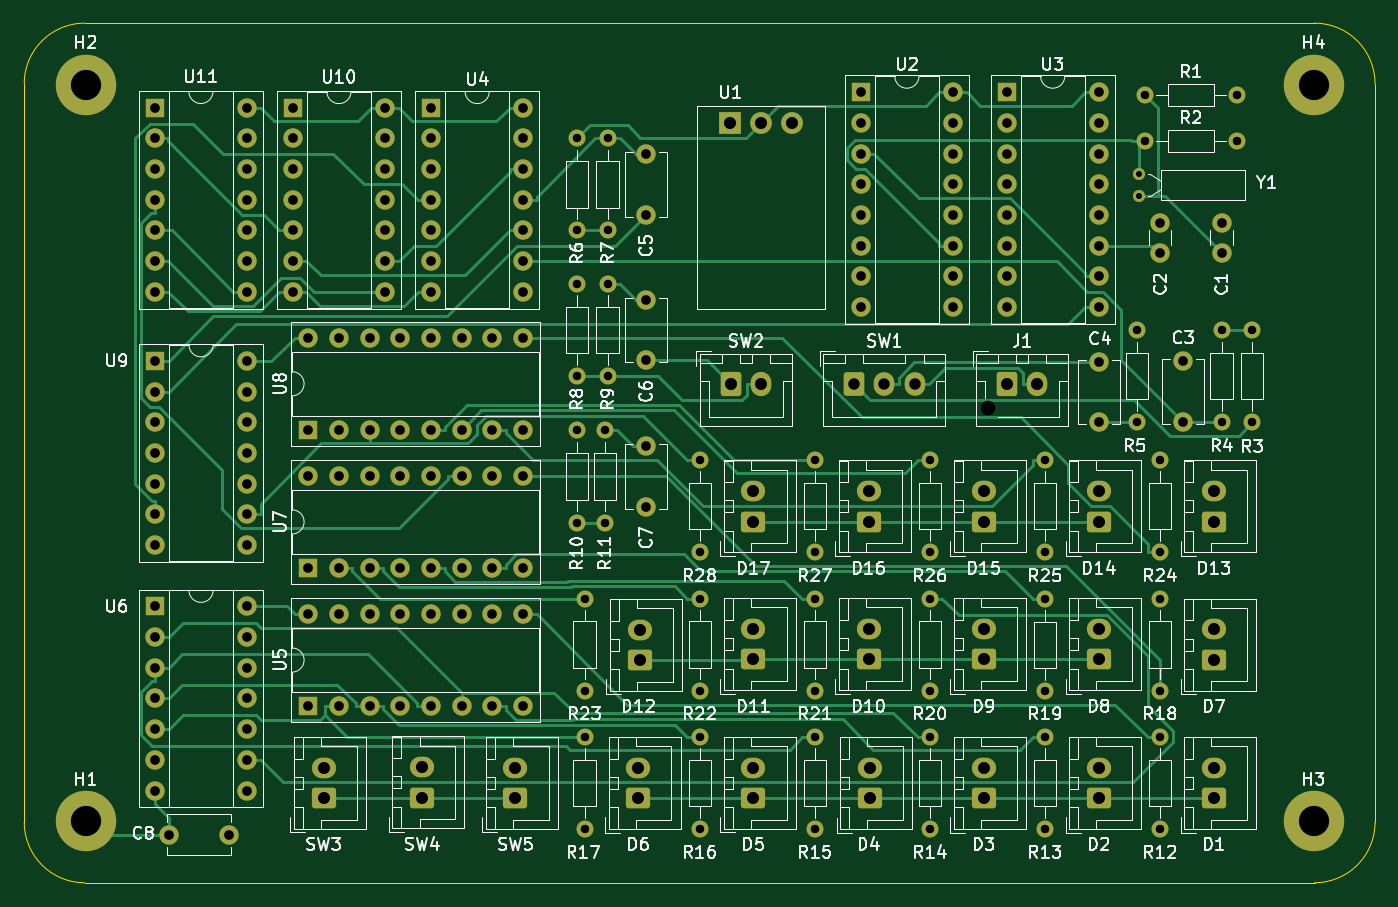
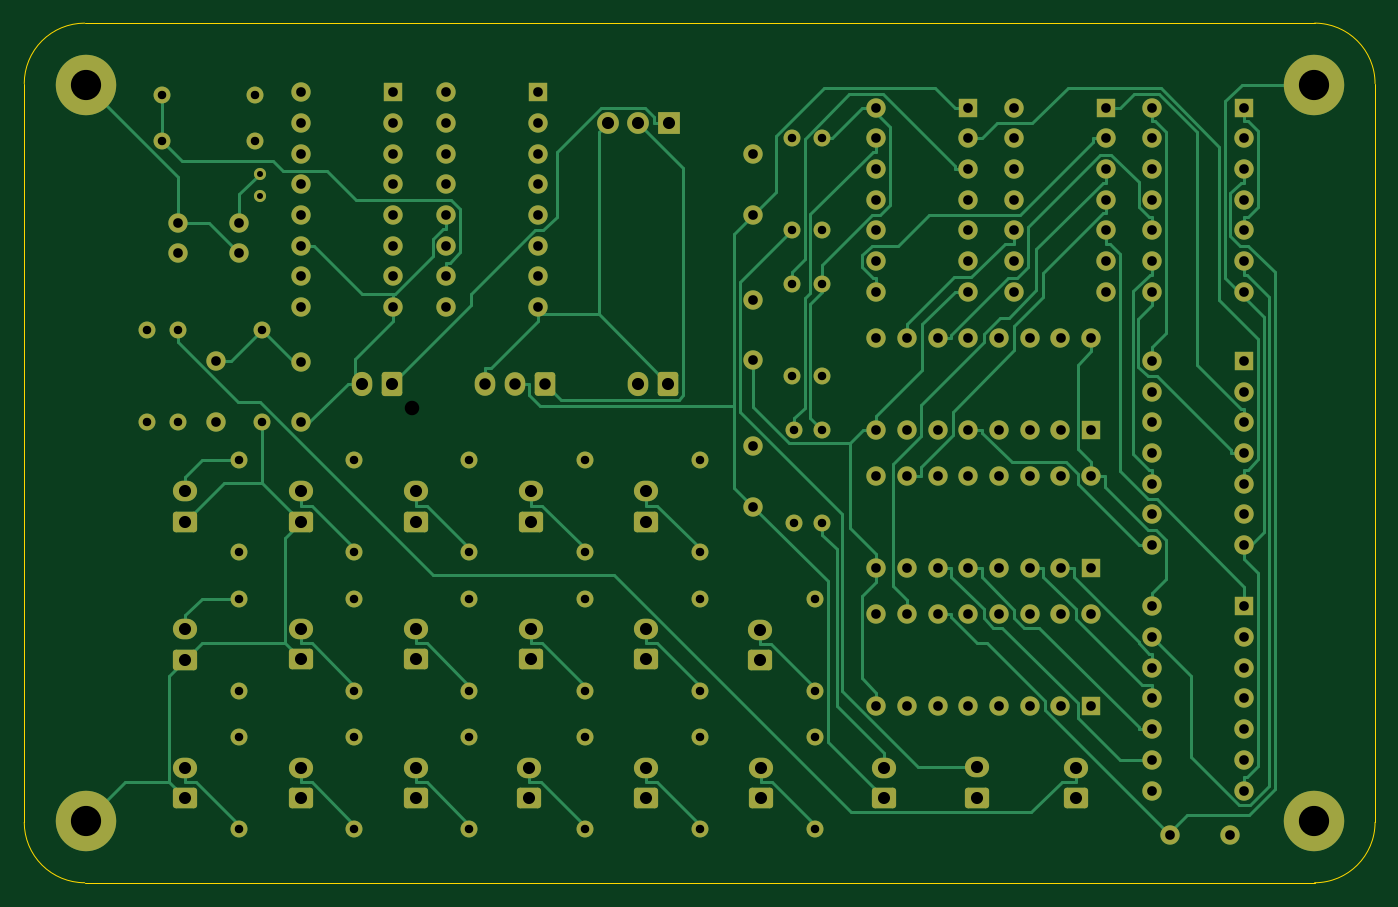
Circuit board: 11 layer files. Board 111.8 x 71.1 mm.
- bottom_copper: binary_clock-B_Cu.gbr (48329 bytes)
- bottom_mask: binary_clock-B_Mask.gbr (11593 bytes)
- paste: binary_clock-B_Paste.gbr (491 bytes)
- bottom_silk: binary_clock-B_Silkscreen.gbr (492 bytes)
- outline: binary_clock-Edge_Cuts.gbr (1029 bytes)
- top_copper: binary_clock-F_Cu.gbr (44274 bytes)
- top_mask: binary_clock-F_Mask.gbr (11593 bytes)
- paste: binary_clock-F_Paste.gbr (491 bytes)
- top_silk: binary_clock-F_Silkscreen.gbr (149712 bytes)
- drill: binary_clock-NPTH.drl (349 bytes)
- drill: binary_clock-PTH.drl (3999 bytes)

=== bottom_copper: binary_clock-B_Cu.gbr (48329 bytes, source omitted) ===
=== bottom_mask: binary_clock-B_Mask.gbr (11593 bytes, source omitted) ===
=== paste: binary_clock-B_Paste.gbr ===
G04 #@! TF.GenerationSoftware,KiCad,Pcbnew,7.0.1*
G04 #@! TF.CreationDate,2023-04-19T00:28:21-05:00*
G04 #@! TF.ProjectId,binary_clock,62696e61-7279-45f6-936c-6f636b2e6b69,rev?*
G04 #@! TF.SameCoordinates,Original*
G04 #@! TF.FileFunction,Paste,Bot*
G04 #@! TF.FilePolarity,Positive*
%FSLAX46Y46*%
G04 Gerber Fmt 4.6, Leading zero omitted, Abs format (unit mm)*
G04 Created by KiCad (PCBNEW 7.0.1) date 2023-04-19 00:28:21*
%MOMM*%
%LPD*%
G01*
G04 APERTURE LIST*
G04 APERTURE END LIST*
M02*

=== bottom_silk: binary_clock-B_Silkscreen.gbr ===
G04 #@! TF.GenerationSoftware,KiCad,Pcbnew,7.0.1*
G04 #@! TF.CreationDate,2023-04-19T00:28:21-05:00*
G04 #@! TF.ProjectId,binary_clock,62696e61-7279-45f6-936c-6f636b2e6b69,rev?*
G04 #@! TF.SameCoordinates,Original*
G04 #@! TF.FileFunction,Legend,Bot*
G04 #@! TF.FilePolarity,Positive*
%FSLAX46Y46*%
G04 Gerber Fmt 4.6, Leading zero omitted, Abs format (unit mm)*
G04 Created by KiCad (PCBNEW 7.0.1) date 2023-04-19 00:28:21*
%MOMM*%
%LPD*%
G01*
G04 APERTURE LIST*
G04 APERTURE END LIST*
M02*

=== outline: binary_clock-Edge_Cuts.gbr ===
G04 #@! TF.GenerationSoftware,KiCad,Pcbnew,7.0.1*
G04 #@! TF.CreationDate,2023-04-19T00:28:21-05:00*
G04 #@! TF.ProjectId,binary_clock,62696e61-7279-45f6-936c-6f636b2e6b69,rev?*
G04 #@! TF.SameCoordinates,Original*
G04 #@! TF.FileFunction,Profile,NP*
%FSLAX46Y46*%
G04 Gerber Fmt 4.6, Leading zero omitted, Abs format (unit mm)*
G04 Created by KiCad (PCBNEW 7.0.1) date 2023-04-19 00:28:21*
%MOMM*%
%LPD*%
G01*
G04 APERTURE LIST*
G04 #@! TA.AperFunction,Profile*
%ADD10C,0.100000*%
G04 #@! TD*
G04 APERTURE END LIST*
D10*
X190580000Y-137160000D02*
G75*
G03*
X195580000Y-132160000I0J5000000D01*
G01*
X195580000Y-71040000D02*
X195580000Y-132160000D01*
X88820000Y-66040000D02*
X190580000Y-66040000D01*
X83820000Y-132160000D02*
X83820000Y-71040000D01*
X83820000Y-132160000D02*
G75*
G03*
X88820000Y-137160000I5000000J0D01*
G01*
X190580000Y-137160000D02*
X88820000Y-137160000D01*
X88820000Y-66040000D02*
G75*
G03*
X83820000Y-71040000I0J-5000000D01*
G01*
X195580000Y-71040000D02*
G75*
G03*
X190580000Y-66040000I-5000000J0D01*
G01*
M02*

=== top_copper: binary_clock-F_Cu.gbr (44274 bytes, source omitted) ===
=== top_mask: binary_clock-F_Mask.gbr (11593 bytes, source omitted) ===
=== paste: binary_clock-F_Paste.gbr ===
G04 #@! TF.GenerationSoftware,KiCad,Pcbnew,7.0.1*
G04 #@! TF.CreationDate,2023-04-19T00:28:21-05:00*
G04 #@! TF.ProjectId,binary_clock,62696e61-7279-45f6-936c-6f636b2e6b69,rev?*
G04 #@! TF.SameCoordinates,Original*
G04 #@! TF.FileFunction,Paste,Top*
G04 #@! TF.FilePolarity,Positive*
%FSLAX46Y46*%
G04 Gerber Fmt 4.6, Leading zero omitted, Abs format (unit mm)*
G04 Created by KiCad (PCBNEW 7.0.1) date 2023-04-19 00:28:21*
%MOMM*%
%LPD*%
G01*
G04 APERTURE LIST*
G04 APERTURE END LIST*
M02*

=== top_silk: binary_clock-F_Silkscreen.gbr (149712 bytes, source omitted) ===
=== drill: binary_clock-NPTH.drl ===
M48
; DRILL file {KiCad 7.0.1} date Wed Apr 12 01:48:52 2023
; FORMAT={-:-/ absolute / inch / decimal}
; #@! TF.CreationDate,2023-04-12T01:48:52-05:00
; #@! TF.GenerationSoftware,Kicad,Pcbnew,7.0.1
; #@! TF.FileFunction,NonPlated,1,2,NPTH
FMAT,2
INCH
; #@! TA.AperFunction,NonPlated,NPTH,ComponentDrill
T1C0.0472
%
G90
G05
T1
X6.4386Y-3.8537
T0
M30

=== drill: binary_clock-PTH.drl ===
M48
INCH,TZ
T1C0.0197
T2C0.0276
T3C0.0315
T4C0.0374
T5C0.0394
T6C0.0984
%
G90
G05
T1
X69327Y-30898
X69327Y-31646
T2
X51000Y-29750
X51000Y-32750
X51000Y-34500
X51000Y-37500
X51000Y-39266
X51000Y-42266
X51250Y-44742
X51250Y-47742
X51250Y-49250
X51250Y-52250
X51913Y-39266
X51913Y-42266
X52000Y-29750
X52000Y-32750
X52000Y-34500
X52000Y-37500
X55000Y-40234
X55000Y-43234
X55000Y-44742
X55000Y-47742
X55000Y-49250
X55000Y-52250
X58750Y-40234
X58750Y-43234
X58750Y-44742
X58750Y-47742
X58750Y-49250
X58750Y-52250
X62500Y-40234
X62500Y-43234
X62500Y-44742
X62500Y-47742
X62500Y-49250
X62500Y-52250
X66250Y-40234
X66250Y-43234
X66250Y-44750
X66250Y-47750
X66250Y-49250
X66250Y-52250
X69250Y-36000
X69250Y-39000
X69500Y-28337
X69500Y-29837
X70000Y-40234
X70000Y-43234
X70000Y-44742
X70000Y-47742
X70000Y-49250
X70000Y-52250
X72000Y-36000
X72000Y-39000
X72500Y-28337
X72500Y-29837
X73000Y-36000
X73000Y-39000
T3
X37254Y-28748
X37254Y-29748
X37254Y-30748
X37254Y-31748
X37254Y-32748
X37254Y-33748
X37254Y-34748
X37258Y-37000
X37258Y-38000
X37258Y-39000
X37258Y-40000
X37258Y-41000
X37258Y-42000
X37258Y-43000
X37258Y-44998
X37258Y-45998
X37258Y-46998
X37258Y-47998
X37258Y-48998
X37258Y-49998
X37258Y-50998
X37713Y-52432
X39682Y-52432
X40254Y-28748
X40254Y-29748
X40254Y-30748
X40254Y-31748
X40254Y-32748
X40254Y-33748
X40254Y-34748
X40258Y-37000
X40258Y-38000
X40258Y-39000
X40258Y-40000
X40258Y-41000
X40258Y-42000
X40258Y-43000
X40258Y-44998
X40258Y-45998
X40258Y-46998
X40258Y-47998
X40258Y-48998
X40258Y-49998
X40258Y-50998
X41750Y-28752
X41750Y-29752
X41750Y-30752
X41750Y-31752
X41750Y-32752
X41750Y-33752
X41750Y-34752
X42246Y-36246
X42246Y-39246
X42246Y-40746
X42246Y-43746
X42246Y-45246
X42246Y-48246
X43246Y-36246
X43246Y-39246
X43246Y-40746
X43246Y-43746
X43246Y-45246
X43246Y-48246
X44246Y-36246
X44246Y-39246
X44246Y-40746
X44246Y-43746
X44246Y-45246
X44246Y-48246
X44750Y-28752
X44750Y-29752
X44750Y-30752
X44750Y-31752
X44750Y-32752
X44750Y-33752
X44750Y-34752
X45246Y-36246
X45246Y-39246
X45246Y-40746
X45246Y-43746
X45246Y-45246
X45246Y-48246
X46246Y-36246
X46246Y-39246
X46246Y-40746
X46246Y-43746
X46246Y-45246
X46246Y-48246
X46254Y-28750
X46254Y-29750
X46254Y-30750
X46254Y-31750
X46254Y-32750
X46254Y-33750
X46254Y-34750
X47246Y-36246
X47246Y-39246
X47246Y-40746
X47246Y-43746
X47246Y-45246
X47246Y-48246
X48246Y-36246
X48246Y-39246
X48246Y-40746
X48246Y-43746
X48246Y-45246
X48246Y-48246
X49246Y-36246
X49246Y-39246
X49246Y-40746
X49246Y-43746
X49246Y-45246
X49246Y-48246
X49254Y-28750
X49254Y-29750
X49254Y-30750
X49254Y-31750
X49254Y-32750
X49254Y-33750
X49254Y-34750
X53250Y-30266
X53250Y-32234
X53250Y-35016
X53250Y-36984
X53250Y-39781
X53250Y-41750
X60250Y-28250
X60250Y-29250
X60250Y-30250
X60250Y-31250
X60250Y-32250
X60250Y-33250
X60250Y-34250
X60250Y-35250
X63250Y-28250
X63250Y-29250
X63250Y-30250
X63250Y-31250
X63250Y-32250
X63250Y-33250
X63250Y-34250
X63250Y-35250
X65000Y-28250
X65000Y-29250
X65000Y-30250
X65000Y-31250
X65000Y-32250
X65000Y-33250
X65000Y-34250
X65000Y-35250
X68000Y-28250
X68000Y-29250
X68000Y-30250
X68000Y-31250
X68000Y-32250
X68000Y-33250
X68000Y-34250
X68000Y-35250
X68000Y-37031
X68000Y-39000
X70000Y-32500
X70000Y-33484
X70750Y-37016
X70750Y-38984
X72000Y-32500
X72000Y-33484
T4
X60031Y-37750
X61016Y-37750
X62000Y-37750
T5
X42750Y-50250
X42750Y-51234
X45955Y-50241
X45955Y-51225
X49000Y-50250
X49000Y-51234
X53000Y-50258
X53000Y-51242
X53043Y-45754
X53043Y-46738
X55996Y-29252
X56016Y-37750
X56750Y-41250
X56750Y-42234
X56750Y-45742
X56750Y-46726
X56750Y-50254
X56750Y-51238
X56996Y-29252
X57000Y-37750
X57996Y-29252
X60500Y-41250
X60500Y-42234
X60500Y-45742
X60500Y-46726
X60543Y-50266
X60543Y-51250
X64250Y-41250
X64250Y-42234
X64250Y-45742
X64250Y-46726
X64250Y-50258
X64250Y-51242
X65016Y-37750
X66000Y-37750
X68000Y-41250
X68000Y-42234
X68000Y-45742
X68000Y-46726
X68000Y-50258
X68000Y-51242
X71750Y-41250
X71750Y-42234
X71750Y-45750
X71750Y-46734
X71750Y-50258
X71750Y-51242
T6
X35000Y-28000
X35000Y-52000
X75000Y-28000
X75000Y-52000
T0
M30
